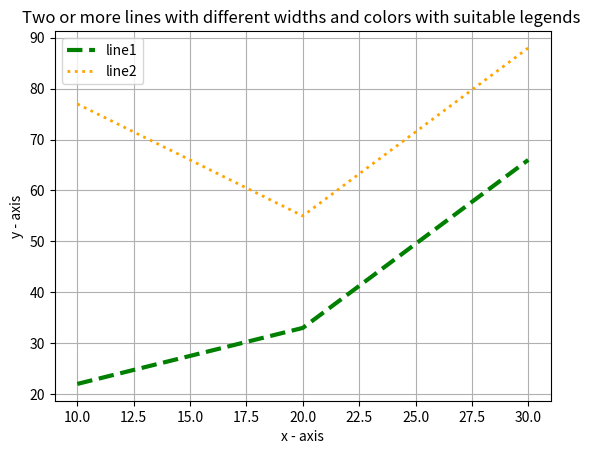

Source code (Python):
"""
Write a Python program to plot two or more lines with different styles
"""
import matplotlib.pyplot as plt

x1 = [10,20,30]
y1 = [22,33,66]

x2 = [10,20,30]
y2 = [77,55,88]

plt.xlabel('x - axis')

plt.ylabel('y - axis')

plt.title('Two or more lines with different widths and colors with suitable legends ')

plt.plot(x1,y1, color='green', linewidth = 3,  label = 'line1', linestyle = 'dashed')
plt.plot(x2,y2, color='orange', linewidth = 2,  label = 'line2', linestyle = 'dotted')

plt.legend()
plt.grid()
plt.show()